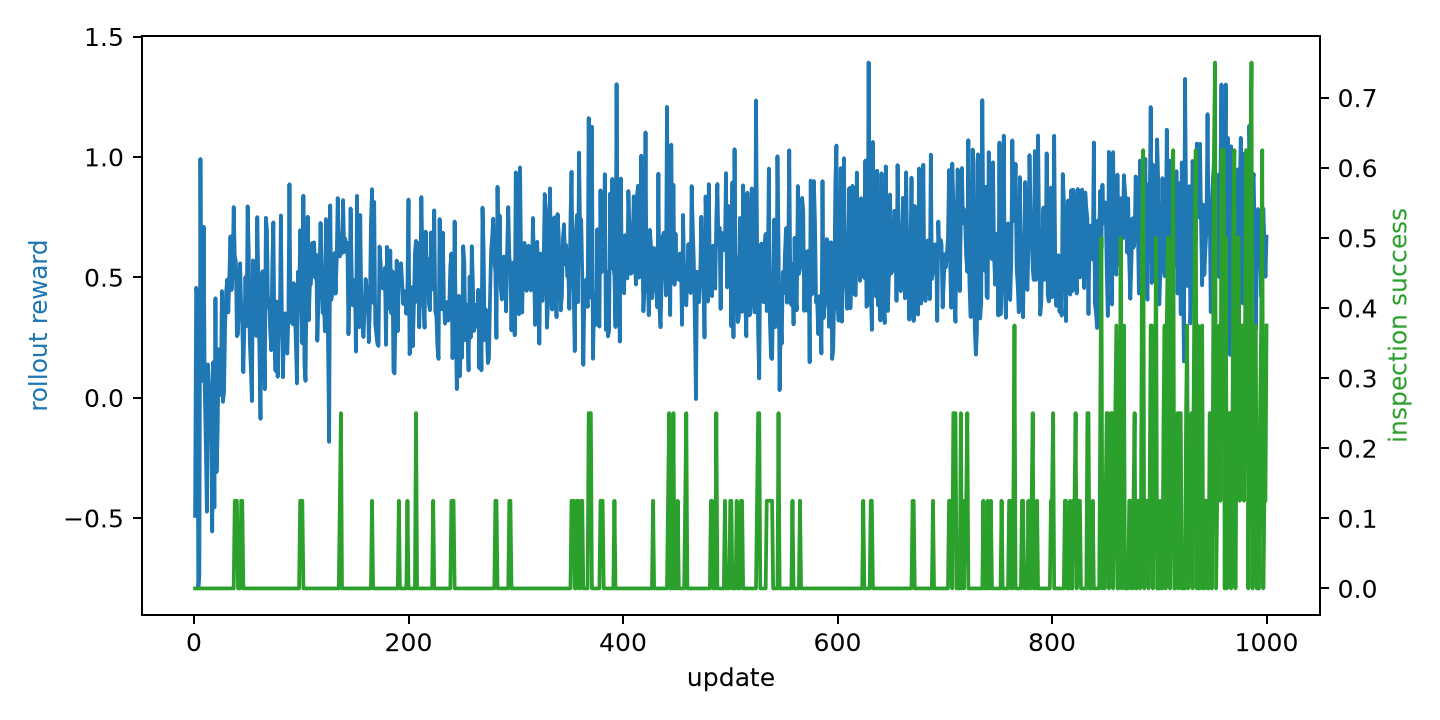

The table this chart was drawn from, first rows:
update, ablation, scenario, rollout_reward_mean, episode_count, coverage_ratio, inspection_success_rate, target_detection_rate, mission_success, mission_time, collision_count, invalid_action_count, policy_loss, value_loss, entropy, approx_kl, clip_fraction, mean_action_probability
1, full_ca_hmappo, 1, -0.4916, 2, 0.02063, 0.0, 0.0, 0, 9, 0, 0, -0.01015, 388.9, 1.742, 0.001038, 0.02083, 0.1793
2, full_ca_hmappo, 1, 0.4562, 3, 0.04813, 0.0, 0.0, 0, 35, 0, 0, -0.004707, 347.1, 1.731, -0.001247, 0.0, 0.1809
3, full_ca_hmappo, 1, 0.4329, 5, 0.02438, 0.0, 0.0, 0, 39, 0, 0, -0.005858, 354.5, 1.752, 0.00133, 0.0, 0.1772
4, full_ca_hmappo, 1, -0.7927, 8, 0.02813, 0.0, 0.0, 0, 44, 0, 0, -0.002069, 273, 1.721, 0.0008665, 0.0, 0.1858
5, full_ca_hmappo, 1, -0.7341, 9, 0.03188, 0.0, 0.0, 0, 133, 0, 0, -0.001986, 142.6, 1.732, -0.003435, 0.0, 0.1876
6, full_ca_hmappo, 1, 0.9913, 10, 0.04125, 0.0, 0.0, 0, 241, 0, 0, -0.0007583, 699.8, 1.73, 0.0008696, 0.0, 0.1845
7, full_ca_hmappo, 1, 0.1037, 12, 0.01375, 0.0, 0.0, 0, 80, 0, 0, -0.003923, 183.6, 1.702, 0.003009, 0.0, 0.1921
8, full_ca_hmappo, 1, 0.06991, 12, 0.04063, 0.0, 0.0, 0, 336, 0, 0, -0.00541, 189.2, 1.702, 0.003952, 0.0, 0.1893
9, full_ca_hmappo, 1, 0.7098, 12, 0.0575, 0.0, 0.0, 0, 592, 0, 0, 0.002364, 208.6, 1.709, 0.007639, 0.0, 0.188
10, full_ca_hmappo, 1, 0.039, 13, 0.03375, 0.0, 0.0, 0, 233, 0, 0, -0.002961, 197.7, 1.669, 0.00103, 0.0, 0.205
11, full_ca_hmappo, 1, -0.1953, 14, 0.1025, 0.0, 0.125, 0, 231, 0, 0, -0.00248, 99.73, 1.644, 0.002994, 0.0, 0.2092
12, full_ca_hmappo, 1, -0.4743, 14, 0.1081, 0.0, 0.125, 0, 487, 0, 0, 9.999610483646393e-05, 84.84, 1.632, 0.001416, 0.0, 0.2177
13, full_ca_hmappo, 1, 0.1378, 15, 0.075, 0.0, 0.0, 0, 133, 0, 0, -0.002573, 332, 1.591, -0.000795, 0.0, 0.2355
14, full_ca_hmappo, 1, 0.06381, 17, 0.02625, 0.0, 0.0, 0, 16, 0, 0, -0.004739, 142.1, 1.563, -8.741075725993142e-05, 0.0, 0.2413
15, full_ca_hmappo, 1, -0.01708, 20, 0.03938, 0.0, 0.0, 0, 91, 0, 0, -0.0003958, 164.1, 1.563, 0.001362, 0.0, 0.245
16, full_ca_hmappo, 1, -0.1698, 22, 0.0275, 0.0, 0.0, 0, 81, 0, 0, -0.001759, 135.2, 1.546, 0.001473, 0.0, 0.25
17, full_ca_hmappo, 1, -0.5563, 24, 0.03313, 0.0, 0.0, 0, 39, 0, 0, 0.0003127, 130.8, 1.5, -0.0003302, 0.0, 0.2668
18, full_ca_hmappo, 1, 0.1476, 25, 0.05625, 0.0, 0.125, 0, 234, 0, 0, -0.003887, 106.5, 1.537, -0.002376, 0.0, 0.2638
19, full_ca_hmappo, 1, -0.4562, 26, 0.07187, 0.0, 0.0, 0, 139, 0, 0, -0.002207, 86.35, 1.442, 0.002723, 0.0, 0.2958
20, full_ca_hmappo, 1, 0.4129, 27, 0.08375, 0.0, 0.125, 0, 120, 0, 0, 0.0002165, 248.4, 1.45, 0.002955, 0.0, 0.2891
21, full_ca_hmappo, 1, -0.3094, 28, 0.05625, 0.0, 0.0, 0, 125, 0, 0, -0.002724, 49.74, 1.415, -0.0002519, 0.0, 0.3143
22, full_ca_hmappo, 1, -0.149, 29, 0.06125, 0.0, 0.0, 0, 165, 0, 0, -0.003648, 117.8, 1.34, -0.001272, 0.0, 0.3481
23, full_ca_hmappo, 1, 0.201, 29, 0.1306, 0.0, 0.25, 0, 421, 0, 0, -0.002677, 62.63, 1.302, -0.001781, 0.0, 0.3669
24, full_ca_hmappo, 1, 0.1034, 29, 0.1769, 0.0, 0.375, 0, 677, 0, 0, -0.007153, 33.31, 1.363, 0.008813, 0.0, 0.3069
25, full_ca_hmappo, 1, 0.0111, 29, 0.2944, 0.0, 0.5, 0, 933, 0, 0, -0.01281, 3.984, 1.344, 0.006956, 0.0, 0.3472
26, full_ca_hmappo, 1, 0.4425, 30, 0.13, 0.0, 0.0, 0, 217, 0, 0, -0.005459, 254.7, 1.314, 0.01351, 0.1419, 0.3497
27, full_ca_hmappo, 1, -0.01792, 30, 0.155, 0.0, 0.0, 0, 473, 0, 0, -0.007998, 1.181, 1.31, 0.001924, 0.001302, 0.3319
28, full_ca_hmappo, 1, 0.02174, 30, 0.16, 0.0, 0.0, 0, 729, 0, 0, -0.008533, 3.248, 1.262, 0.003094, 0.03255, 0.3459
29, full_ca_hmappo, 1, 0.2981, 30, 0.3713, 0.0, 0.25, 0, 985, 0, 0, -0.002948, 46.57, 1.25, 0.002381, 0.0, 0.3541
30, full_ca_hmappo, 1, 0.4421, 31, 0.2619, 0.0, 0.25, 0, 241, 0, 0, -0.0004233, 113.7, 1.087, 0.0001351, 0.0, 0.4327
31, full_ca_hmappo, 1, 0.4902, 31, 0.3106, 0.0, 0.25, 0, 497, 0, 0, -0.004411, 59.09, 1.197, 0.0003883, 0.0, 0.3744
32, full_ca_hmappo, 1, 0.3543, 31, 0.3625, 0.0, 0.25, 0, 753, 0, 0, -0.002838, 38.98, 1.215, 0.001067, 0.0, 0.3773
33, full_ca_hmappo, 1, 0.5131, 32, 0.01312, 0.0, 0.0, 0, 9, 0, 0, -0.002511, 98.09, 1.064, 0.0006966, 0.0, 0.4515
34, full_ca_hmappo, 1, 0.6698, 32, 0.2425, 0.0, 0.0, 0, 265, 0, 0, -0.0004045, 105.8, 1.133, 0.0005895, 0.0, 0.4205
35, full_ca_hmappo, 1, 0.4471, 32, 0.375, 0.0, 0.0, 0, 521, 0, 0, -0.001241, 68.42, 1.158, 0.0008861, 0.0, 0.3974
36, full_ca_hmappo, 1, 0.5058, 32, 0.4856, 0.0, 0.25, 0, 777, 0, 0, -0.0005366, 89.13, 1.215, 0.0008612, 0.0, 0.3765
37, full_ca_hmappo, 1, 0.7915, 34, 0.0125, 0.0, 0.0, 0, 8, 0, 0, -0.0004119, 220.5, 0.9877, 0.0005159, 0.0, 0.4955
38, full_ca_hmappo, 1, 0.5889, 36, 0.1931, 0.125, 0.25, 0, 234, 0, 0, -0.0008412, 389.9, 1.09, 1.1924499631277286e-05, 0.0, 0.4317
39, full_ca_hmappo, 1, 0.5661, 36, 0.3425, 0.125, 0.75, 0, 490, 0, 0, -0.0001132, 176.3, 1.11, 0.0002744, 0.0, 0.4241
40, full_ca_hmappo, 1, 0.2549, 36, 0.5419, 0.125, 0.75, 0, 746, 0, 0, -0.0001429, 11.76, 1.192, 6.301592657109722e-05, 0.0, 0.3913
41, full_ca_hmappo, 1, 0.2629, 37, 0.008125, 0.0, 0.0, 0, 2, 0, 0, -0.002242, 13.06, 0.9652, 0.000489, 0.0, 0.5018
42, full_ca_hmappo, 1, 0.5081, 38, 0.14, 0.0, 0.25, 0, 229, 0, 0, -0.0001376, 283.9, 1.095, -0.0001955, 0.0, 0.4235
43, full_ca_hmappo, 1, 0.5582, 38, 0.4163, 0.0, 0.375, 0, 485, 0, 0, -0.0007514, 69.22, 1.201, 1.7640026271692477e-05, 0.0, 0.3857
44, full_ca_hmappo, 1, 0.3669, 38, 0.5194, 0.125, 0.375, 0, 741, 0, 0, -2.701207995414734e-05, 57.52, 1.222, 0.0004445, 0.0, 0.3624
45, full_ca_hmappo, 1, 0.3026, 38, 0.5656, 0.125, 0.375, 0, 997, 0, 0, -0.001567, 17.12, 1.034, 0.0002639, 0.0, 0.4698
46, full_ca_hmappo, 1, 0.1056, 39, 0.0975, 0.0, 0.0, 0, 253, 0, 0, -1.7209134966833517e-05, 66.92, 1.055, -0.0003285, 0.0, 0.4539
47, full_ca_hmappo, 1, 0.3126, 39, 0.3312, 0.0, 0.125, 0, 509, 0, 0, -0.0005052, 19.52, 1.165, -0.0001219, 0.0, 0.403
48, full_ca_hmappo, 1, 0.5009, 39, 0.4719, 0.0, 0.5, 0, 765, 0, 0, -0.0004169, 62.97, 1.253, 0.0002704, 0.0, 0.364
49, full_ca_hmappo, 1, 0.2972, 41, 0.01312, 0.0, 0.0, 0, 15, 0, 0, -0.0004585, 87.01, 0.9858, 0.0002407, 0.0, 0.5013
50, full_ca_hmappo, 1, 0.7946, 41, 0.155, 0.0, 0.375, 0, 271, 0, 0, -0.0005841, 256.3, 1.098, 0.0004167, 0.0, 0.4422
51, full_ca_hmappo, 1, 0.6122, 41, 0.3794, 0.0, 0.375, 0, 527, 0, 0, -0.0003533, 84, 1.182, 0.0002183, 0.0, 0.3957
52, full_ca_hmappo, 1, 0.2344, 41, 0.4694, 0.0, 0.5, 0, 783, 0, 0, -8.029676973819733e-05, 16.46, 1.241, 0.0001996, 0.0, 0.365
53, full_ca_hmappo, 1, 0.1246, 42, 0.0325, 0.0, 0.0, 0, 39, 0, 0, -0.004109, 5.034, 0.911, 0.0005141, 0.0, 0.5214
54, full_ca_hmappo, 1, -0.01456, 44, 0.1069, 0.0, 0.0, 0, 122, 0, 0, 0.0001196, 211.2, 1.063, 0.003748, 0.0, 0.4479
55, full_ca_hmappo, 1, 0.5702, 44, 0.3631, 0.0, 0.125, 0, 378, 0, 0, -0.000127, 153.2, 1.078, -0.0001482, 0.0, 0.4309
56, full_ca_hmappo, 1, 0.2677, 44, 0.4387, 0.0, 0.125, 0, 634, 0, 0, -0.0008012, 16.04, 1.165, 0.001107, 0.0, 0.3811
57, full_ca_hmappo, 1, 0.3319, 44, 0.5244, 0.0, 0.375, 0, 890, 0, 0, -0.0001331, 51.82, 1.098, 0.000113, 0.0, 0.4265
58, full_ca_hmappo, 1, 0.2561, 45, 0.05937, 0.0, 0.0, 0, 146, 0, 0, -2.678049168025609e-05, 65.95, 0.8862, 0.0001363, 0.0, 0.5205
59, full_ca_hmappo, 1, 0.7497, 45, 0.2787, 0.0, 0.125, 0, 402, 0, 0, 0.0001946, 189.3, 1.072, -0.0003295, 0.0, 0.4466
60, full_ca_hmappo, 1, 0.4626, 45, 0.4669, 0.0, 0.5, 0, 658, 0, 0, 8.034519851207733e-05, 51.7, 1.17, 7.498450577259064e-05, 0.0, 0.3917
... 940 more rows
